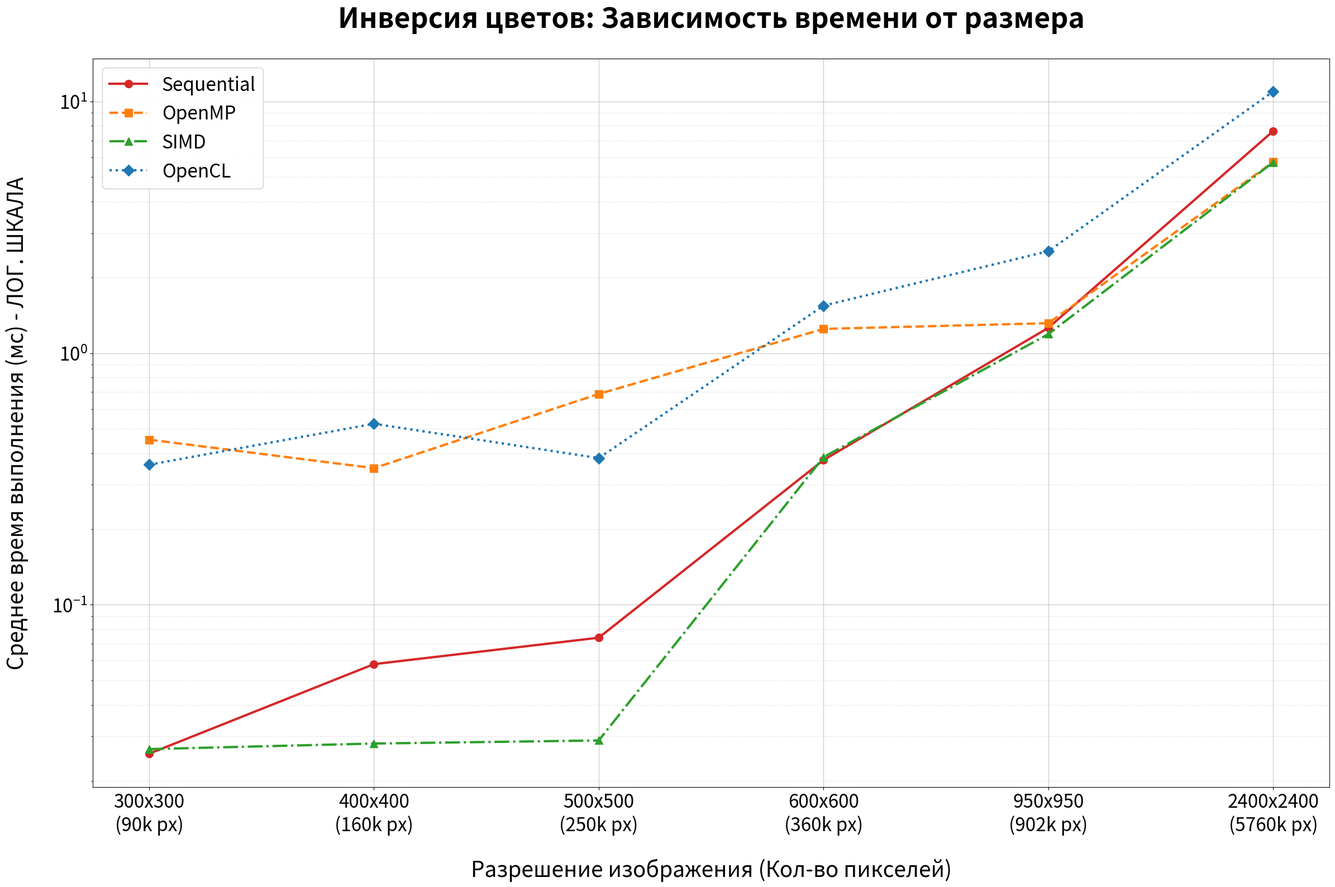
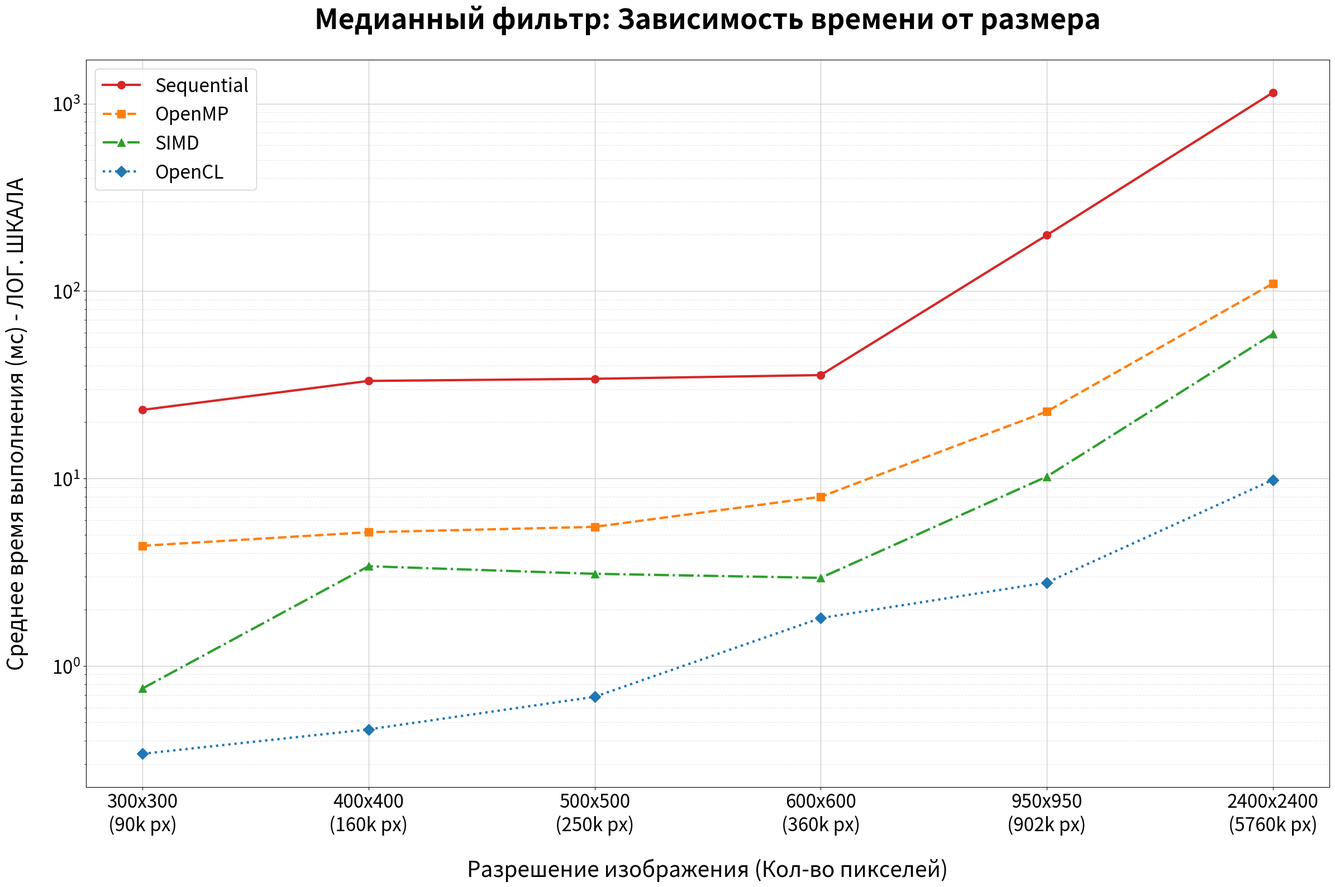
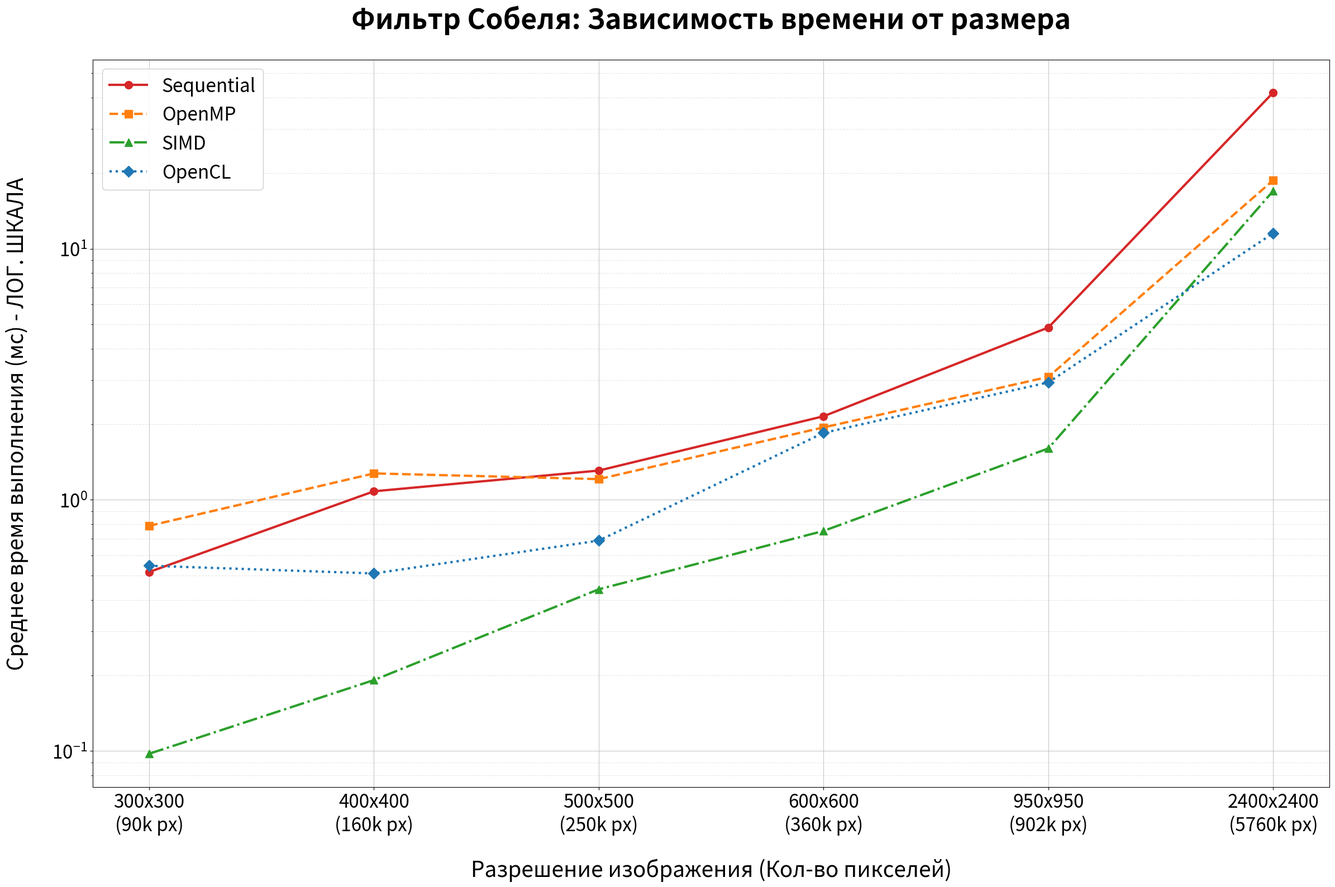

Generate these figures, in order, with matplotlib:
import matplotlib.pyplot as plt
import numpy as np

SCALE = 2.0

resolutions = ['300x300', '400x400', '500x500', '600x600', '950x950', '2400x2400']
pixels = [90000, 160000, 250000, 360000, 902500, 5760000]

invert_data = {
    'Sequential': [0.0256, 0.0581, 0.0740, 0.3761, 1.2611, 7.6297],
    'OpenMP':     [0.4532, 0.3491, 0.6885, 1.2483, 1.3152, 5.7430],
    'SIMD':       [0.0267, 0.0281, 0.0289, 0.3863, 1.1904, 5.7333],
    'OpenCL':     [0.3603, 0.5240, 0.3828, 1.5443, 2.5409, 10.9579],
}

median_data = {
    'Sequential': [23.2204, 33.1446, 34.0246, 35.6081, 198.6419, 1144.8404],
    'OpenMP':     [4.3767,  5.1697,  5.5207,  7.9888,  22.7645,  109.7331],
    'SIMD':       [0.7579,  3.4040,  3.1016,  2.9518,  10.2339,  58.9350],
    'OpenCL':     [0.3401,  0.4588,  0.6845,  1.8001,  2.7854,   9.8373],
}

sobel_data = {
    'Sequential': [0.5162, 1.0819, 1.3082, 2.1527, 4.8588, 41.8887],
    'OpenMP':     [0.7883, 1.2746, 1.2097, 1.9437, 3.0878, 18.7524],
    'SIMD':       [0.0975, 0.1916, 0.4405, 0.7523, 1.6026, 17.0003],
    'OpenCL':     [0.5468, 0.5094, 0.6883, 1.8485, 2.9369, 11.5313],
}

styles = {
    'Sequential': {'color': '#d62728', 'marker': 'o', 'linestyle': '-'},
    'OpenMP':     {'color': '#ff7f0e', 'marker': 's', 'linestyle': '--'},
    'SIMD':       {'color': '#2ca02c', 'marker': '^', 'linestyle': '-.'},
    'OpenCL':     {'color': '#1f77b4', 'marker': 'D', 'linestyle': ':'},
}

x_labels = [f"{res}\n({p // 1000}k px)" for res, p in zip(resolutions, pixels)]
x_indexes = np.arange(len(resolutions))


def plot_large_graph(title, data, filename):
    figsize = (12 * SCALE, 8 * SCALE)

    fig, ax = plt.subplots(figsize=figsize)

    for method, values in data.items():
        ax.plot(x_indexes, values, label=method,
                color=styles[method]['color'],
                marker=styles[method]['marker'],
                linestyle=styles[method]['linestyle'],
                linewidth=3, markersize=10)

    ax.set_title(title, fontsize=18 * SCALE, fontweight='bold', pad=20 * SCALE)
    ax.set_xlabel('Разрешение изображения (Кол-во пикселей)', fontsize=14 * SCALE, labelpad=15 * SCALE)
    ax.set_ylabel('Среднее время выполнения (мс) - ЛОГ. ШКАЛА', fontsize=14 * SCALE, labelpad=15 * SCALE)

    ax.set_yscale('log')

    ax.set_xticks(x_indexes)
    ax.set_xticklabels(x_labels, fontsize=12 * SCALE)
    ax.tick_params(axis='y', labelsize=12 * SCALE)

    ax.grid(True, which="major", ls="-", alpha=0.7)
    ax.grid(True, which="minor", ls="--", alpha=0.3)

    ax.legend(fontsize=12 * SCALE, loc='upper left', framealpha=0.95)

    plt.tight_layout()

    scale_suffix = f"_scale{SCALE}x" if SCALE != 1.0 else ""
    output_filename = filename.replace('.png', f'{scale_suffix}.png')

    plt.savefig(output_filename, dpi=300, bbox_inches='tight')
    print(f"✓ Сохранено: {output_filename}")
    plt.close()


print(f"\n📊 Генерация графиков с масштабом SCALE = {SCALE}x\n")
plot_large_graph('Инверсия цветов: Зависимость времени от размера', invert_data, 'Graph_1_Invert.png')
plot_large_graph('Медианный фильтр: Зависимость времени от размера', median_data, 'Graph_2_Median.png')
plot_large_graph('Фильтр Собеля: Зависимость времени от размера', sobel_data, 'Graph_3_Sobel.png')
print("\n✅ Все графики готовы!\n")
